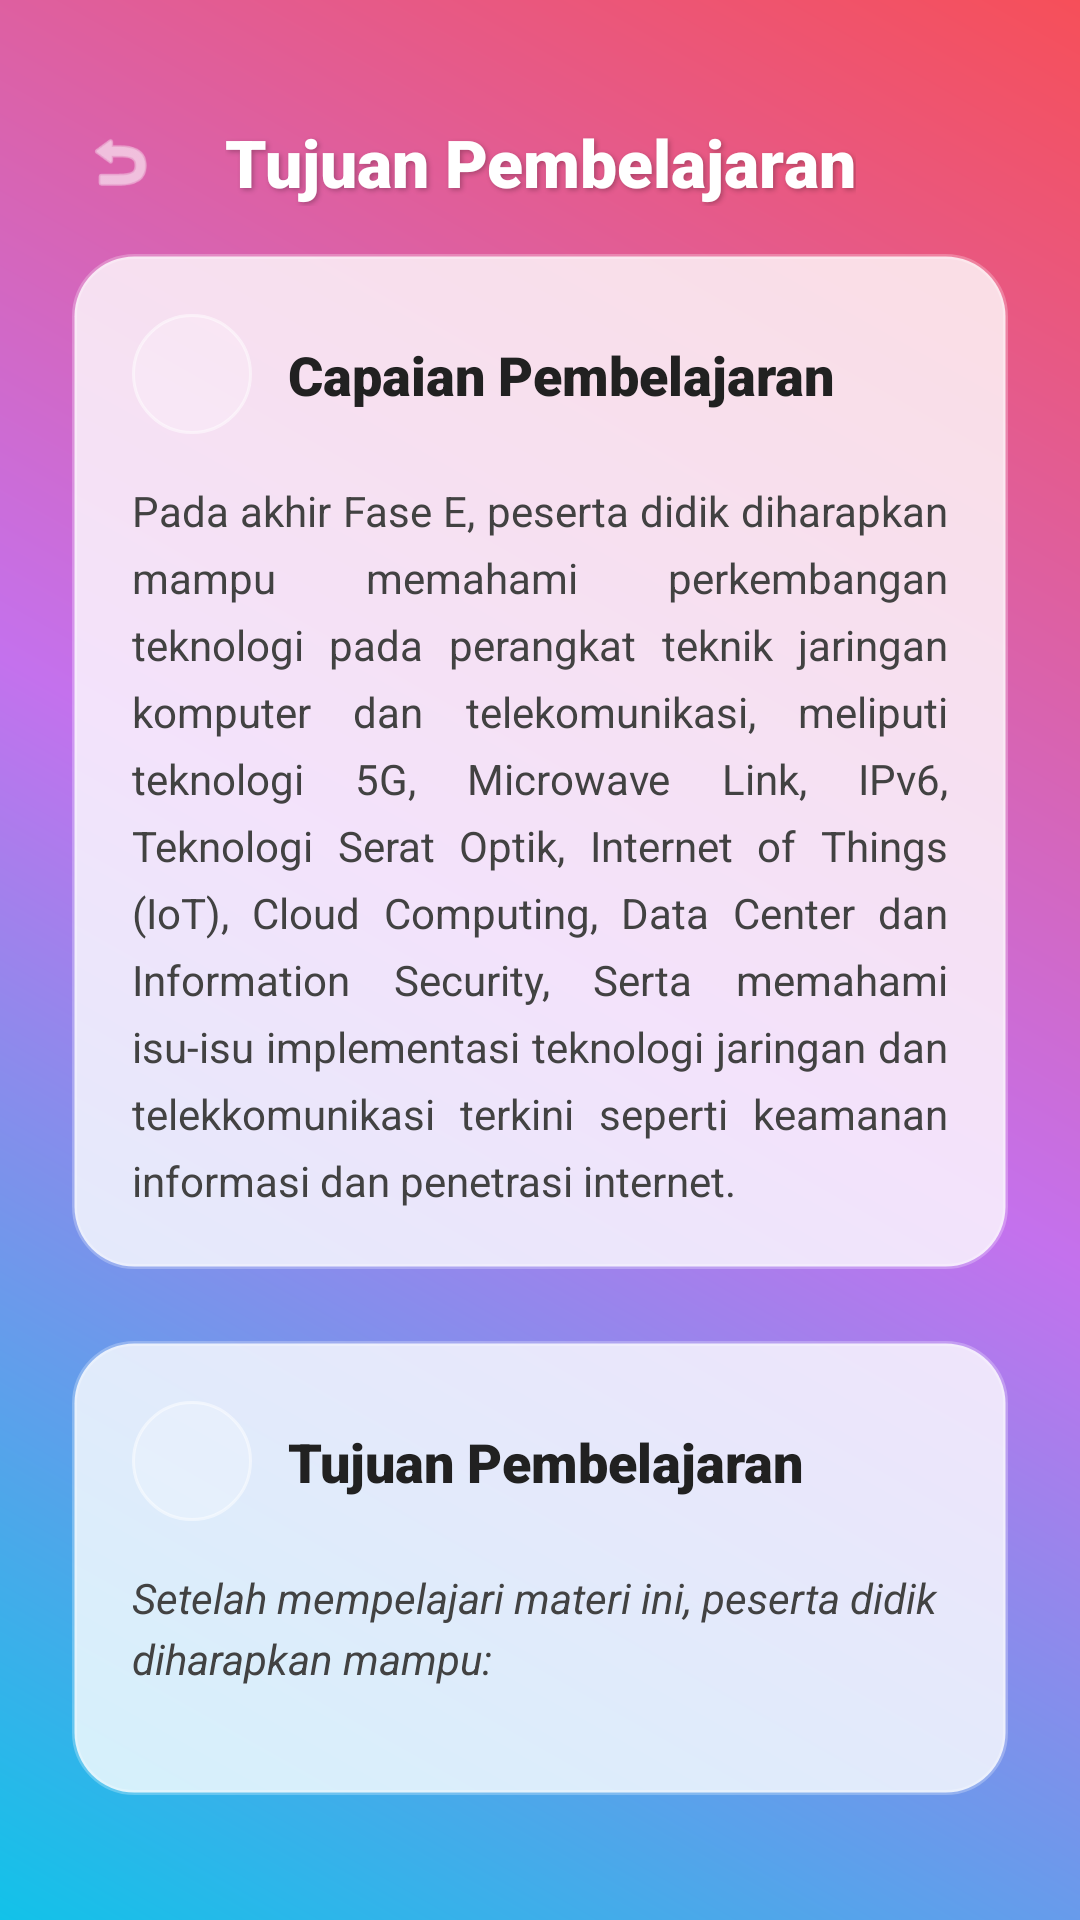

The Android layout XML behind this screen, and the referenced resources:
<!-- AndroidManifest.xml: application theme Theme.JaringanPintar -->
<!-- res/layout/activity_tujuanpembelajaran.xml -->
<?xml version="1.0" encoding="utf-8"?>
<androidx.constraintlayout.widget.ConstraintLayout xmlns:android="http://schemas.android.com/apk/res/android"
    xmlns:app="http://schemas.android.com/apk/res-auto"
    xmlns:tools="http://schemas.android.com/tools"
    android:layout_width="match_parent"
    android:layout_height="match_parent"
    android:background="@drawable/gradient_main"
    tools:context=".TujuanpembelajaranActivity">

    <ImageView
        android:id="@+id/btn_back"
        android:layout_width="48dp"
        android:layout_height="48dp"
        android:layout_marginStart="16dp"
        android:layout_marginTop="30dp"
        android:background="?attr/selectableItemBackgroundBorderless"
        android:clickable="true"
        android:focusable="true"
        android:padding="12dp"
        android:src="@android:drawable/ic_menu_revert"
        app:layout_constraintStart_toStartOf="parent"
        app:layout_constraintTop_toTopOf="parent"
        app:tint="#FFFFFF" />

    <TextView
        android:id="@+id/tv_page_title"
        android:layout_width="wrap_content"
        android:layout_height="wrap_content"
        android:fontFamily="sans-serif-black"
        android:text="Tujuan Pembelajaran"
        android:textColor="#FFFFFF"
        android:textSize="22sp"
        android:shadowColor="#40000000"
        android:shadowDx="2"
        android:shadowDy="2"
        android:shadowRadius="4"
        app:layout_constraintBottom_toBottomOf="@+id/btn_back"
        app:layout_constraintEnd_toEndOf="parent"
        app:layout_constraintStart_toStartOf="parent"
        app:layout_constraintTop_toTopOf="@+id/btn_back" />

    <ScrollView
        android:layout_width="match_parent"
        android:layout_height="0dp"
        android:layout_marginTop="16dp"
        android:clipToPadding="false"
        android:paddingBottom="40dp"
        android:scrollbars="none"
        app:layout_constraintBottom_toBottomOf="parent"
        app:layout_constraintTop_toBottomOf="@+id/tv_page_title">

        <LinearLayout
            android:layout_width="match_parent"
            android:layout_height="wrap_content"
            android:orientation="vertical"
            android:paddingHorizontal="24dp">

            <androidx.constraintlayout.widget.ConstraintLayout
                android:layout_width="match_parent"
                android:layout_height="wrap_content"
                android:layout_marginBottom="24dp"
                android:background="@drawable/bg_card_modern"
                android:elevation="4dp"
                android:padding="20dp">

                <ImageView
                    android:id="@+id/icon_capaian"
                    android:layout_width="40dp"
                    android:layout_height="40dp"
                    android:background="@drawable/bg_icon_circle"
                    android:padding="4dp"
                    android:src="@drawable/ic_alur"
                    app:layout_constraintStart_toStartOf="parent"
                    app:layout_constraintTop_toTopOf="parent"
                     />

                <TextView
                    android:id="@+id/title_capaian"
                    android:layout_width="0dp"
                    android:layout_height="wrap_content"
                    android:layout_marginStart="12dp"
                    android:fontFamily="sans-serif-black"
                    android:text="Capaian Pembelajaran"
                    android:textColor="#212121"
                    android:textSize="18sp"
                    app:layout_constraintBottom_toBottomOf="@+id/icon_capaian"
                    app:layout_constraintEnd_toEndOf="parent"
                    app:layout_constraintStart_toEndOf="@+id/icon_capaian"
                    app:layout_constraintTop_toTopOf="@+id/icon_capaian" />

                <TextView
                    android:layout_width="match_parent"
                    android:layout_height="wrap_content"
                    android:layout_marginTop="16dp"
                    android:justificationMode="inter_word"
                    android:lineSpacingExtra="6dp"
                    android:text="@string/capaian_pembelajaran_text"
                    android:textColor="#424242"
                    android:textSize="14sp"
                    app:layout_constraintTop_toBottomOf="@+id/icon_capaian" />
            </androidx.constraintlayout.widget.ConstraintLayout>


            <androidx.constraintlayout.widget.ConstraintLayout
                android:layout_width="match_parent"
                android:layout_height="wrap_content"
                android:layout_marginBottom="16dp"
                android:background="@drawable/bg_card_modern"
                android:elevation="4dp"
                android:padding="20dp">

                <ImageView
                    android:id="@+id/icon_tujuan"
                    android:layout_width="40dp"
                    android:layout_height="40dp"
                    android:background="@drawable/bg_icon_circle"
                    android:padding="7dp"
                    android:src="@drawable/ic_edu"
                    app:layout_constraintStart_toStartOf="parent"
                    app:layout_constraintTop_toTopOf="parent"
                     />

                <TextView
                    android:id="@+id/title_tujuan"
                    android:layout_width="0dp"
                    android:layout_height="wrap_content"
                    android:layout_marginStart="12dp"
                    android:fontFamily="sans-serif-black"
                    android:text="Tujuan Pembelajaran"
                    android:textColor="#212121"
                    android:textSize="18sp"
                    app:layout_constraintBottom_toBottomOf="@+id/icon_tujuan"
                    app:layout_constraintEnd_toEndOf="parent"
                    app:layout_constraintStart_toEndOf="@+id/icon_tujuan"
                    app:layout_constraintTop_toTopOf="@+id/icon_tujuan" />

                <TextView
                    android:id="@+id/intro_tujuan"
                    android:layout_width="match_parent"
                    android:layout_height="wrap_content"
                    android:layout_marginTop="16dp"
                    android:lineSpacingExtra="4dp"
                    android:text="Setelah mempelajari materi ini, peserta didik diharapkan mampu:"
                    android:textColor="#424242"
                    android:textSize="14sp"
                    android:textStyle="italic"
                    app:layout_constraintTop_toBottomOf="@+id/icon_tujuan" />

                <LinearLayout
                    android:id="@+id/layout_daftar_tujuan"
                    android:layout_width="match_parent"
                    android:layout_height="wrap_content"
                    android:layout_marginTop="16dp"
                    android:orientation="vertical"
                    app:layout_constraintTop_toBottomOf="@+id/intro_tujuan" />

            </androidx.constraintlayout.widget.ConstraintLayout>

        </LinearLayout>
    </ScrollView>
</androidx.constraintlayout.widget.ConstraintLayout>
<!-- resources referenced by this layout -->
<resources>
  <!-- drawable bg_card_modern (drawable) -->
  <?xml version="1.0" encoding="utf-8"?>
  <shape xmlns:android="http://schemas.android.com/apk/res/android"
      android:shape="rectangle">
      
      <solid android:color="#CCFFFFFF" />
      <corners android:radius="20dp" />
      <stroke
          android:width="1.5dp"
          android:color="#40FFFFFF" />
  </shape>
  <!-- drawable bg_icon_circle (drawable) -->
  <?xml version="1.0" encoding="utf-8"?>
  <shape xmlns:android="http://schemas.android.com/apk/res/android"
      android:shape="oval">
      
      <solid android:color="#33FFFFFF" />
      <stroke android:width="1dp" android:color="#80FFFFFF"/>
  </shape>
  <!-- drawable gradient_main (drawable) -->
  <?xml version="1.0" encoding="utf-8"?>
  <shape xmlns:android="http://schemas.android.com/apk/res/android"
      android:shape="rectangle">
      <gradient
          android:angle="45"
          android:startColor="@color/main_gradient_start"
          android:centerColor="@color/main_gradient_center"
          android:endColor="@color/main_gradient_end"
          android:type="linear" />
  </shape>
  <string name="capaian_pembelajaran_text">Pada akhir Fase E, peserta didik diharapkan mampu memahami perkembangan teknologi pada perangkat teknik jaringan komputer dan telekomunikasi, meliputi teknologi 5G, Microwave Link, IPv6, Teknologi Serat Optik, Internet of Things (IoT), Cloud Computing, Data Center dan Information Security, Serta memahami isu-isu implementasi teknologi jaringan dan telekkomunikasi terkini seperti keamanan informasi dan penetrasi internet.
  
  </string>
  <style name="Theme.JaringanPintar" parent="Base.Theme.JaringanPintar" />
  <color name="main_gradient_start">#12C2E9</color>
  <color name="main_gradient_center">#C471ED</color>
  <color name="main_gradient_end">#F64F59</color>
  <style name="Base.Theme.JaringanPintar" parent="Theme.Material3.DayNight.NoActionBar">
          
          
      </style>
</resources>
